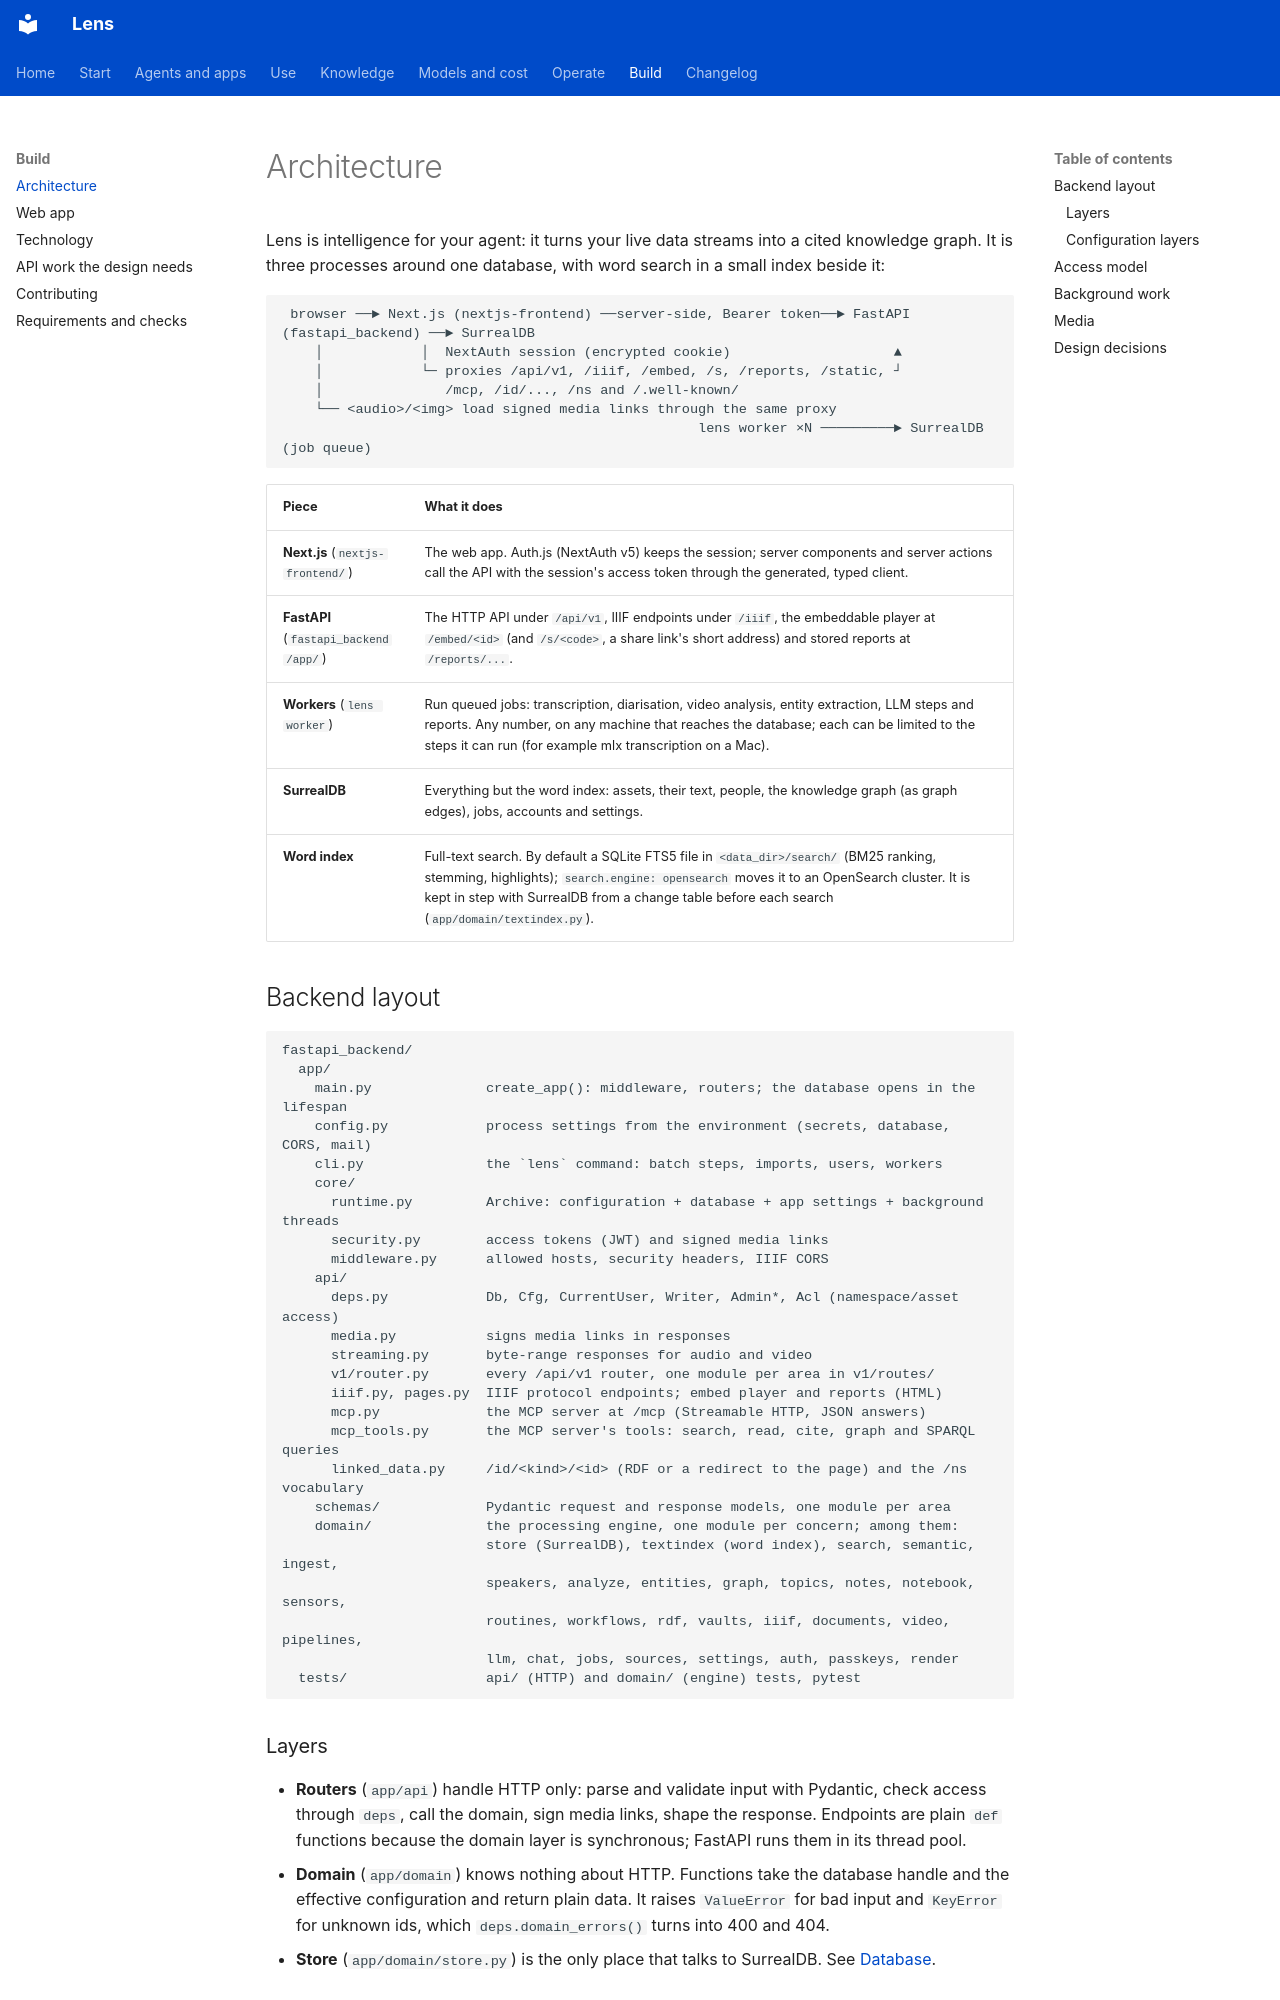

repository: adeelahmad/lense · page: architecture/index.html · generator: mkdocs

# Architecture

Lens is intelligence for your agent: it turns your live data streams into a cited knowledge graph. It is three
processes around one database, with word search in a small index beside it:

```
 browser ──► Next.js (nextjs-frontend) ──server-side, Bearer token──► FastAPI (fastapi_backend) ──► SurrealDB
    │            │  NextAuth session (encrypted cookie)                    ▲
    │            └─ proxies /api/v1, /iiif, /embed, /s, /reports, /static, ┘
    │               /mcp, /id/..., /ns and /.well-known/
    └── <audio>/<img> load signed media links through the same proxy
                                                   lens worker ×N ─────────► SurrealDB (job queue)
```

| Piece | What it does |
|---|---|
| **Next.js** (`nextjs-frontend/`) | The web app. Auth.js (NextAuth v5) keeps the session; server components and server actions call the API with the session's access token through the generated, typed client. |
| **FastAPI** (`fastapi_backend/app/`) | The HTTP API under `/api/v1`, IIIF endpoints under `/iiif`, the embeddable player at `/embed/<id>` (and `/s/<code>`, a share link's short address) and stored reports at `/reports/...`. |
| **Workers** (`lens worker`) | Run queued jobs: transcription, diarisation, video analysis, entity extraction, LLM steps and reports. Any number, on any machine that reaches the database; each can be limited to the steps it can run (for example mlx transcription on a Mac). |
| **SurrealDB** | Everything but the word index: assets, their text, people, the knowledge graph (as graph edges), jobs, accounts and settings. |
| **Word index** | Full-text search. By default a SQLite FTS5 file in `<data_dir>/search/` (BM25 ranking, stemming, highlights); `search.engine: opensearch` moves it to an OpenSearch cluster. It is kept in step with SurrealDB from a change table before each search (`app/domain/textindex.py`). |

## Backend layout

```
fastapi_backend/
  app/
    main.py              create_app(): middleware, routers; the database opens in the lifespan
    config.py            process settings from the environment (secrets, database, CORS, mail)
    cli.py               the `lens` command: batch steps, imports, users, workers
    core/
      runtime.py         Archive: configuration + database + app settings + background threads
      security.py        access tokens (JWT) and signed media links
      middleware.py      allowed hosts, security headers, IIIF CORS
    api/
      deps.py            Db, Cfg, CurrentUser, Writer, Admin*, Acl (namespace/asset access)
      media.py           signs media links in responses
      streaming.py       byte-range responses for audio and video
      v1/router.py       every /api/v1 router, one module per area in v1/routes/
      iiif.py, pages.py  IIIF protocol endpoints; embed player and reports (HTML)
      mcp.py             the MCP server at /mcp (Streamable HTTP, JSON answers)
      mcp_tools.py       the MCP server's tools: search, read, cite, graph and SPARQL queries
      linked_data.py     /id/<kind>/<id> (RDF or a redirect to the page) and the /ns vocabulary
    schemas/             Pydantic request and response models, one module per area
    domain/              the processing engine, one module per concern; among them:
                         store (SurrealDB), textindex (word index), search, semantic, ingest,
                         speakers, analyze, entities, graph, topics, notes, notebook, sensors,
                         routines, workflows, rdf, vaults, iiif, documents, video, pipelines,
                         llm, chat, jobs, sources, settings, auth, passkeys, render
  tests/                 api/ (HTTP) and domain/ (engine) tests, pytest
```

### Layers

* **Routers** (`app/api`) handle HTTP only: parse and validate input with Pydantic, check access through `deps`, call the
  domain, sign media links, shape the response. Endpoints are plain `def` functions because the domain layer is
  synchronous; FastAPI runs them in its thread pool.
* **Domain** (`app/domain`) knows nothing about HTTP. Functions take the database handle and the effective
  configuration and return plain data. It raises `ValueError` for bad input and `KeyError` for unknown ids, which
  `deps.domain_errors()` turns into 400 and 404.
* **Store** (`app/domain/store.py`) is the only place that talks to SurrealDB. See [Database](database.md).
